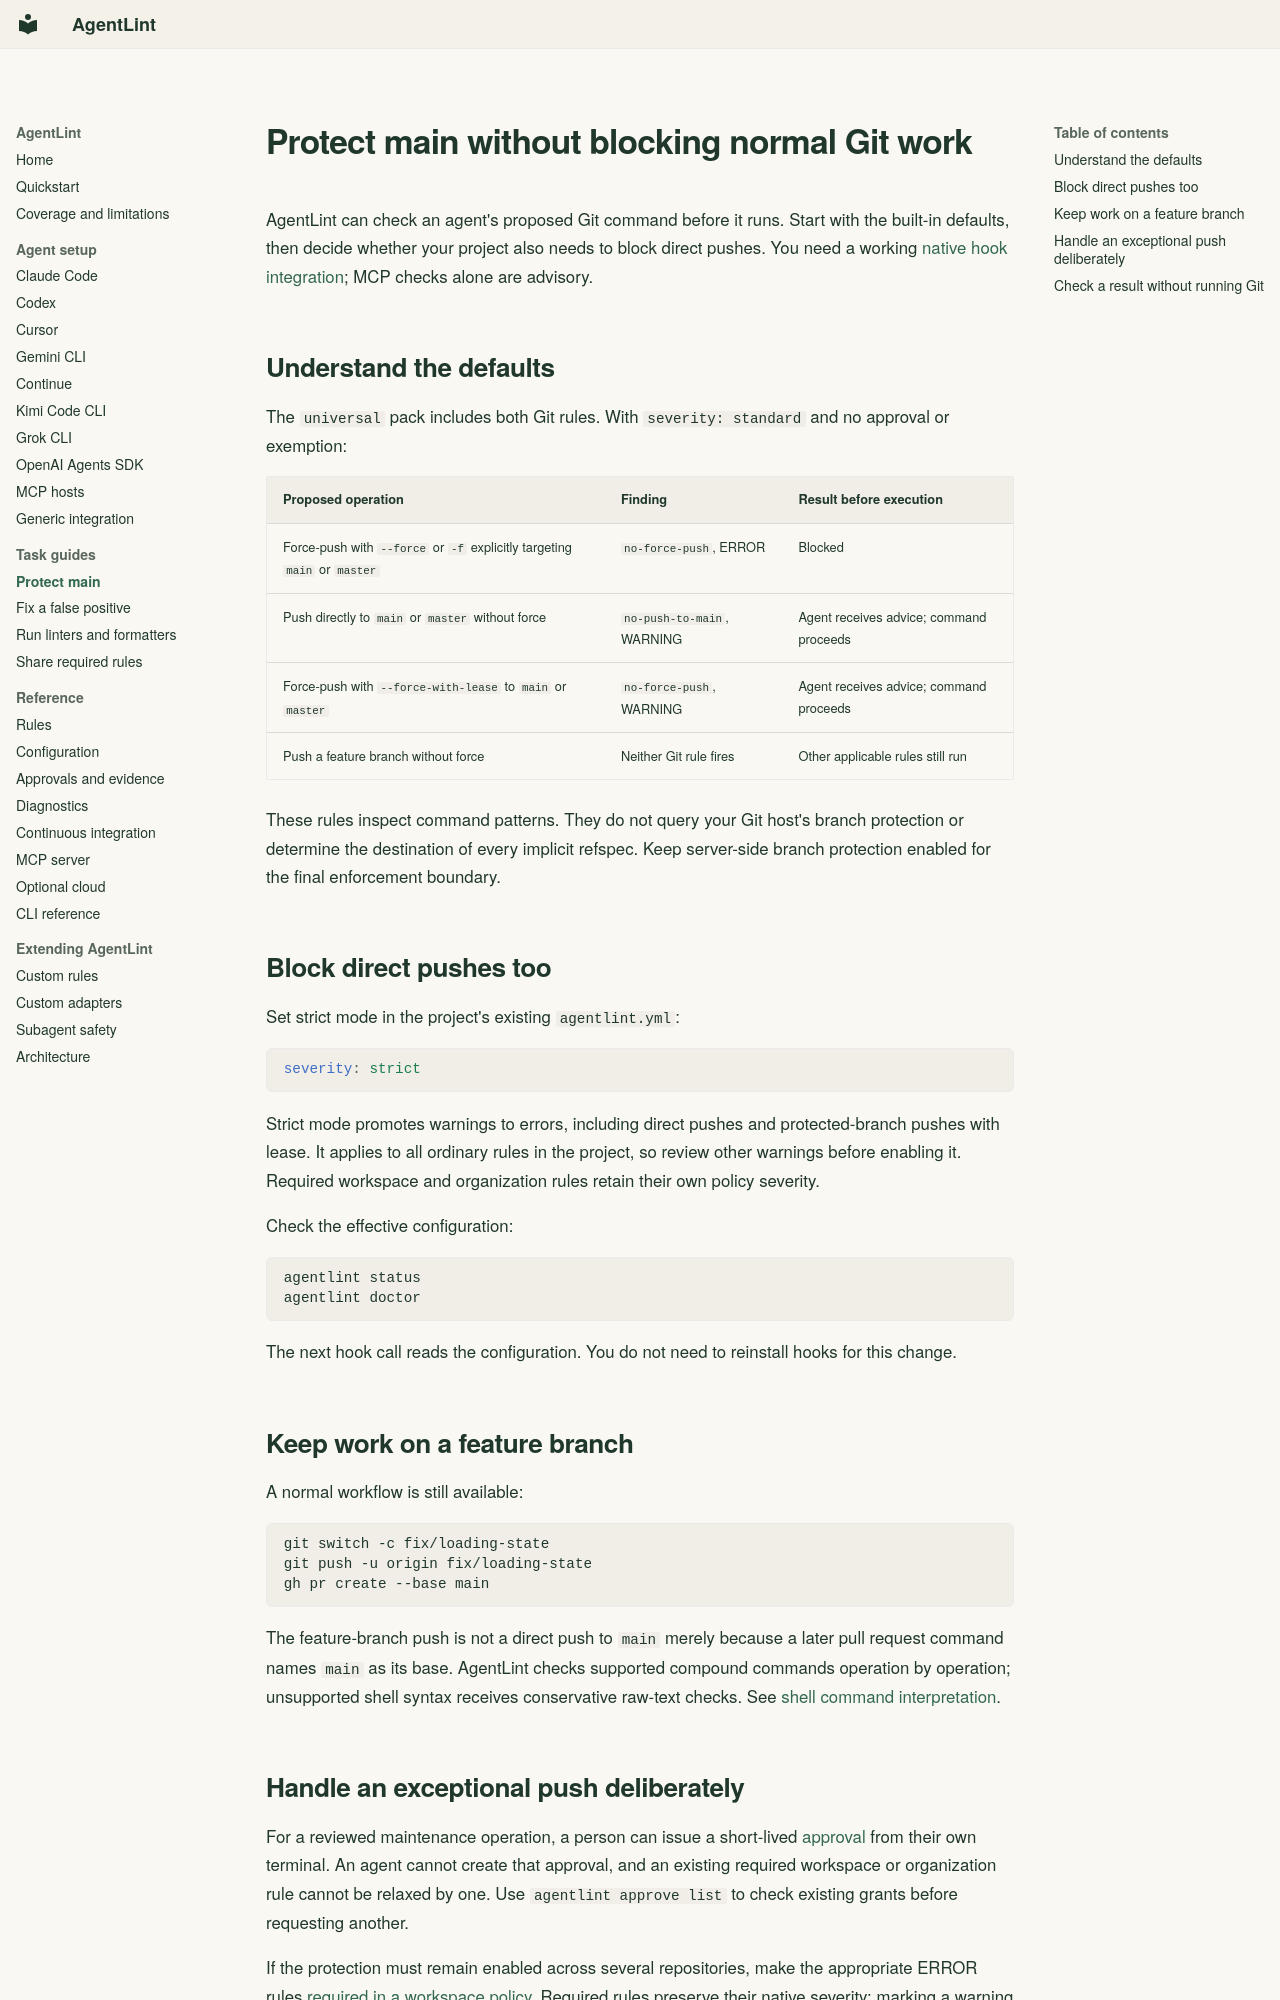

repository: mauhpr/agentlint · page: guides/protect-main/index.html · generator: mkdocs

---
description: Understand AgentLint's Git defaults, block direct pushes with strict mode, and keep normal feature-branch work moving.
---

# Protect main without blocking normal Git work

AgentLint can check an agent's proposed Git command before it runs. Start with the built-in defaults, then decide whether your project also needs to block direct pushes.
You need a working [native hook integration](../README.md#agents); MCP checks alone are advisory.

## Understand the defaults

The `universal` pack includes both Git rules. With `severity: standard` and no approval or exemption:

| Proposed operation | Finding | Result before execution |
|---|---|---|
| Force-push with `--force` or `-f` explicitly targeting `main` or `master` | `no-force-push`, ERROR | Blocked |
| Push directly to `main` or `master` without force | `no-push-to-main`, WARNING | Agent receives advice; command proceeds |
| Force-push with `--force-with-lease` to `main` or `master` | `no-force-push`, WARNING | Agent receives advice; command proceeds |
| Push a feature branch without force | Neither Git rule fires | Other applicable rules still run |

These rules inspect command patterns. They do not query your Git host's branch protection or determine the destination of every implicit refspec.
Keep server-side branch protection enabled for the final enforcement boundary.

## Block direct pushes too

Set strict mode in the project's existing `agentlint.yml`:

```yaml
severity: strict
```

Strict mode promotes warnings to errors, including direct pushes and protected-branch pushes with lease.
It applies to all ordinary rules in the project, so review other warnings before enabling it.
Required workspace and organization rules retain their own policy severity.

Check the effective configuration:

```bash
agentlint status
agentlint doctor
```

The next hook call reads the configuration. You do not need to reinstall hooks for this change.

## Keep work on a feature branch

A normal workflow is still available:

```bash
git switch -c fix/loading-state
git push -u origin fix/loading-state
gh pr create --base main
```

The feature-branch push is not a direct push to `main` merely because a later pull request command names `main` as its base.
AgentLint checks supported compound commands operation by operation; unsupported shell syntax receives conservative raw-text checks.
See [shell command interpretation](../configuration.md#shell-commands).
